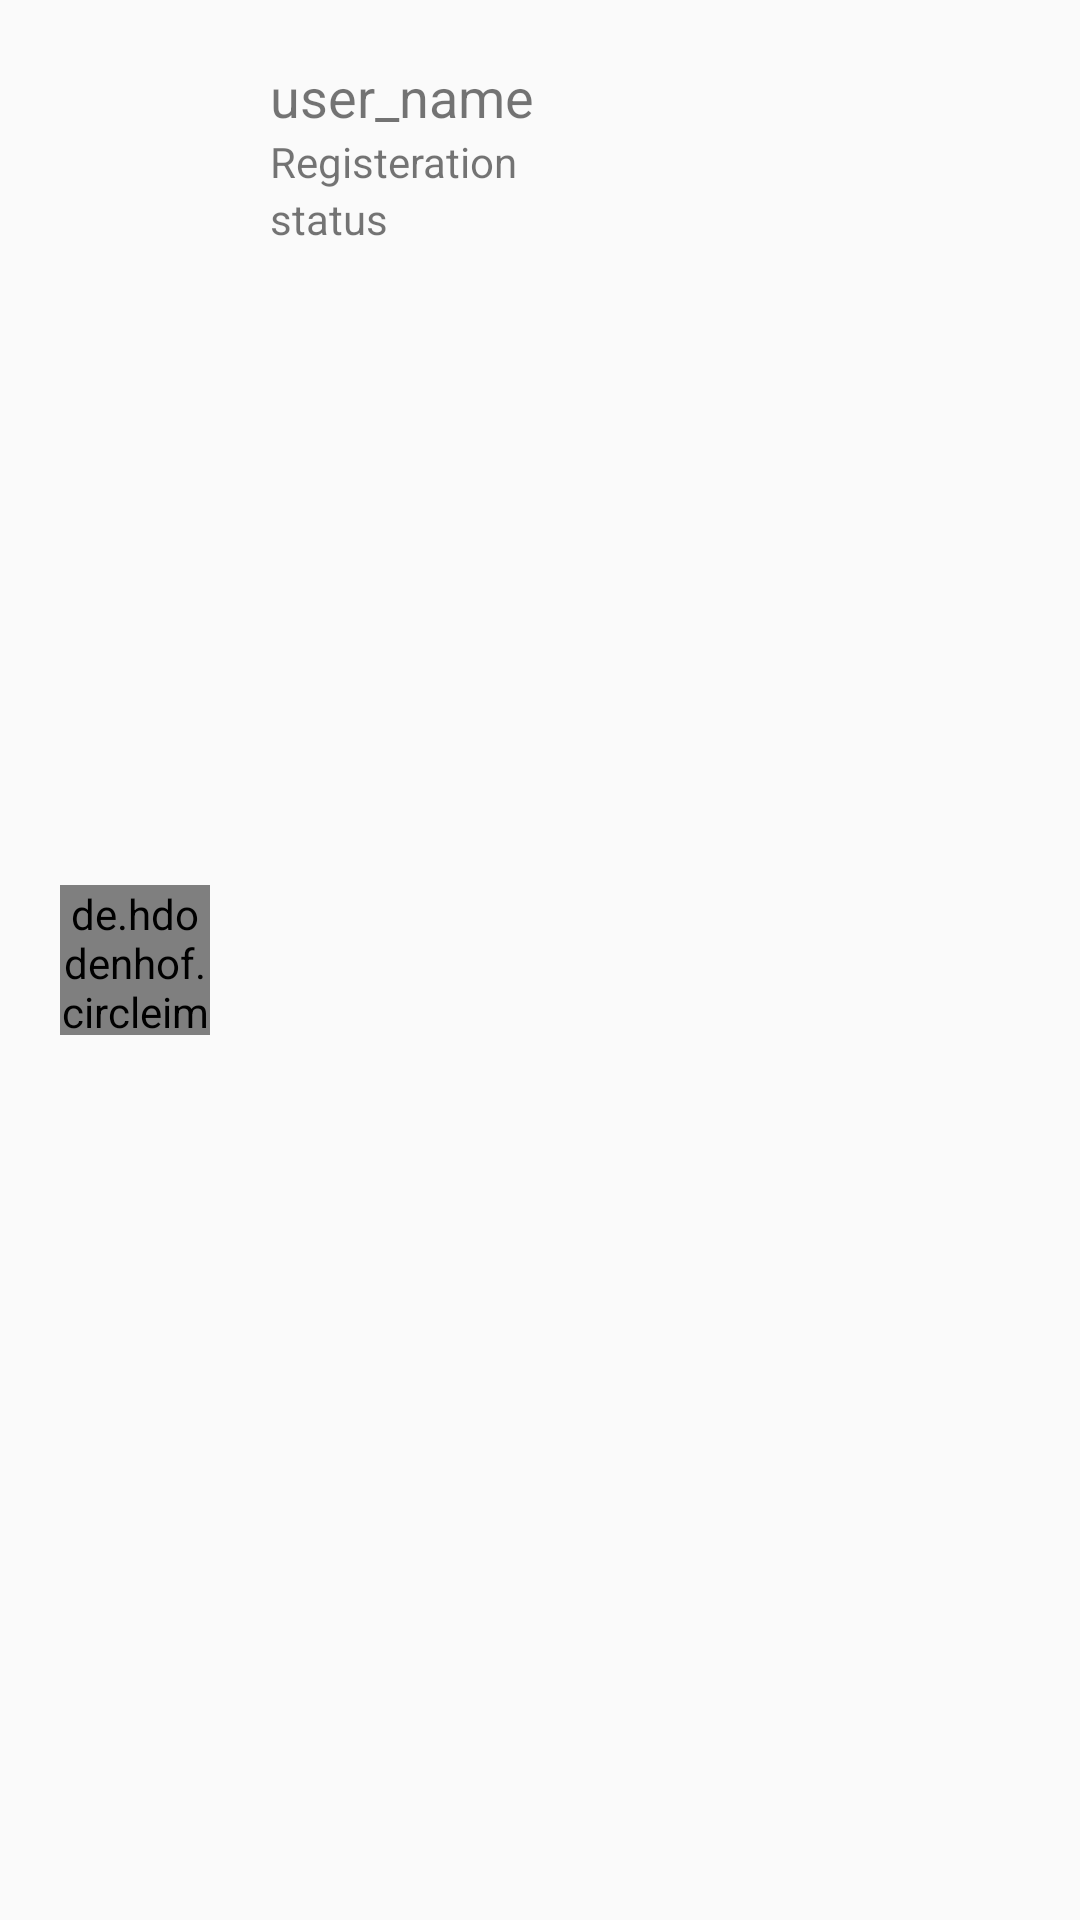

Reconstruct the res/layout file that produces this screen, plus the resources it refers to.
<!-- AndroidManifest.xml: application theme AppTheme -->
<!-- res/layout/account_items.xml -->
<?xml version="1.0" encoding="utf-8"?>
<LinearLayout xmlns:android="http://schemas.android.com/apk/res/android"
    android:layout_width="match_parent"
    android:layout_height="wrap_content"
    android:id="@+id/linear_layout"
    android:orientation="horizontal"
    android:padding="10dp"
    xmlns:app="http://schemas.android.com/apk/res-auto">


    <de.hdodenhof.circleimageview.CircleImageView
        android:id="@+id/profile_image"
        android:layout_width="50dp"
        android:layout_height="50dp"
        android:layout_marginLeft="10dp"
        android:layout_marginRight="10dp"
        android:layout_gravity="center"
        android:background="@drawable/profile_image"/>
    <LinearLayout
        android:padding="10dp"
        android:layout_width="match_parent"
        android:layout_height="wrap_content"
        android:orientation="vertical">

    <TextView
        android:layout_width="wrap_content"
        android:layout_height="wrap_content"
        android:text="user_name"
        android:id="@+id/username"
        android:layout_toRightOf="@id/profile_image"
        android:layout_toEndOf="@id/profile_image"
        android:textSize="18sp"
        android:layout_centerVertical="true"/>

        <TextView
            android:id="@+id/user_reg"
            android:layout_width="wrap_content"
            android:layout_height="wrap_content"
            android:layout_alignParentEnd="true"
            android:layout_centerVertical="true"
            android:layout_marginEnd="127dp"
            android:text="Registeration" />

    <TextView
        android:id="@+id/status_phone"
        android:layout_width="wrap_content"
        android:layout_height="wrap_content"
        android:layout_alignParentBottom="true"
        android:layout_alignStart="@+id/username"
        android:layout_marginBottom="10dp"
        android:text="status" />
    </LinearLayout>


</LinearLayout>
<!-- resources referenced by this layout -->
<resources>
  <!-- drawable profile_image (drawable) -->
  <vector android:alpha="0.95" android:height="24dp"
      android:tint="#C0C0C0" android:viewportHeight="24.0"
      android:viewportWidth="24.0" android:width="24dp" xmlns:android="http://schemas.android.com/apk/res/android">
      <path android:fillColor="#FF000000" android:pathData="M12,12c2.21,0 4,-1.79 4,-4s-1.79,-4 -4,-4 -4,1.79 -4,4 1.79,4 4,4zM12,14c-2.67,0 -8,1.34 -8,4v2h16v-2c0,-2.66 -5.33,-4 -8,-4z"/>
  </vector>
  <style name="AppTheme" parent="Theme.AppCompat.Light.NoActionBar">
          
          <item name="colorPrimary">@color/colorPrimary</item>
          <item name="colorPrimaryDark">@color/colorPrimaryDark</item>
          <item name="colorAccent">@color/colorAccent</item>
      </style>
  <!-- not gathered from this repository: default colours our renderer supplied (Android Studio template values) -->
  <color name="colorPrimary">#FF6200EE</color>
  <color name="colorPrimaryDark">#FF3700B3</color>
  <color name="colorAccent">#FF03DAC5</color>
</resources>
